Run: headless pygame with SDL's dummy video driver; simulated clock (each Clock.tick advances the game by its frame time, no real sleeping); random seed 0; keys injected as events and as key.get_pressed() state; no mouse input.
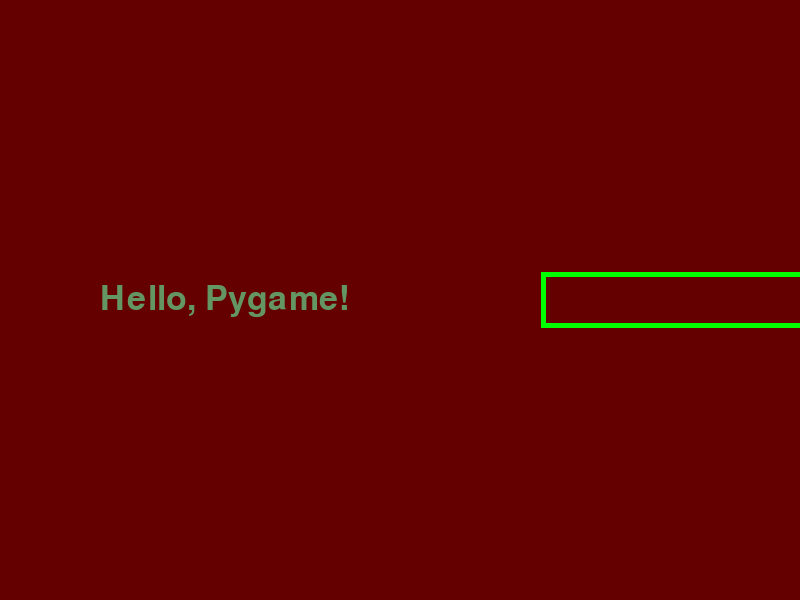
Frame 1 of 4 · flips 1–60 · no input
Frame 2 of 4 · flips 61–180 · tapped SPACE, RETURN · held RIGHT (→), D · screen unchanged from frame 1, image omitted
Frame 3 of 4 · flips 181–300 · held DOWN (↓), S · screen unchanged from frame 2, image omitted
Frame 4 of 4 · flips 301–420 · held LEFT (←), A, UP (↑), W · screen unchanged from frame 3, image omitted

The pygame program that drew these frames:

import pygame
# инициализация Pygame:
pygame.init()
# размеры окна:
size = width, height = 800, 600
# screen — холст, на котором нужно рисовать:
screen = pygame.display.set_mode(size)
# формирование кадра:
# команды рисования на холсте


def draw():
    screen.fill((100, 0, 0))
    font = pygame.font.Font(None, 50)
    text = font.render("Hello, Pygame!", 2, (100, 150, 100))
    text_x = width - text.get_width()
    text_y = height // 2 - text.get_height() // 2
    text_w = text.get_width()
    text_h = text.get_height()
    screen.blit(text, (100, text_y))
    pygame.draw.rect(screen, (0, 255, 0), (text_x - 10, text_y - 10,
                                           text_w + 20, text_h + 20), 5)


draw()
# смена (отрисовка) кадра:
pygame.display.flip()
# ожидание закрытия окна:
while pygame.event.wait().type != pygame.QUIT:
    pass
# завершение работы:
pygame.quit()
